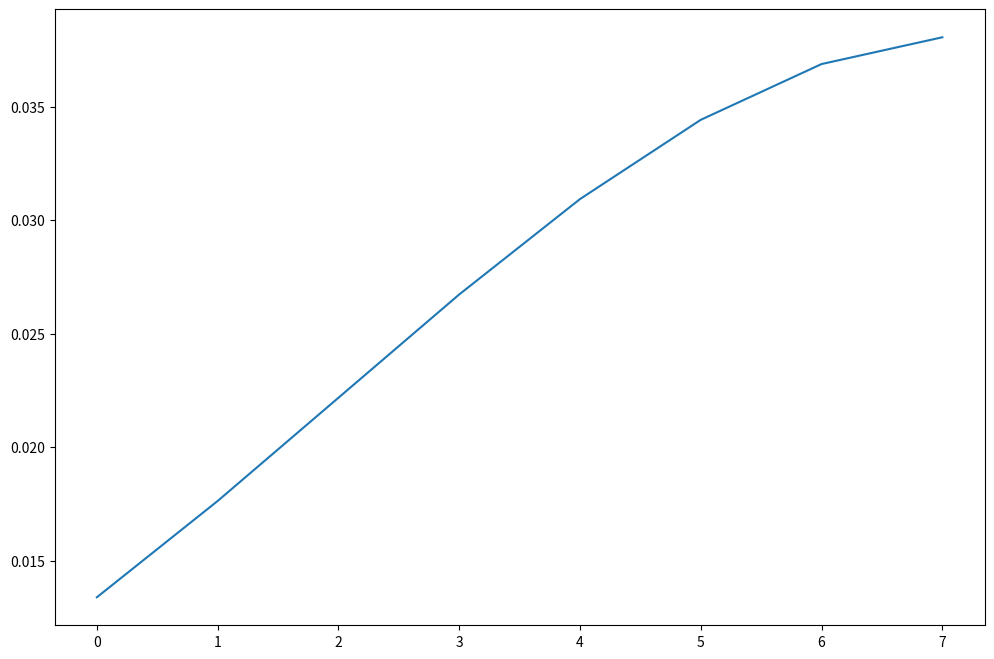
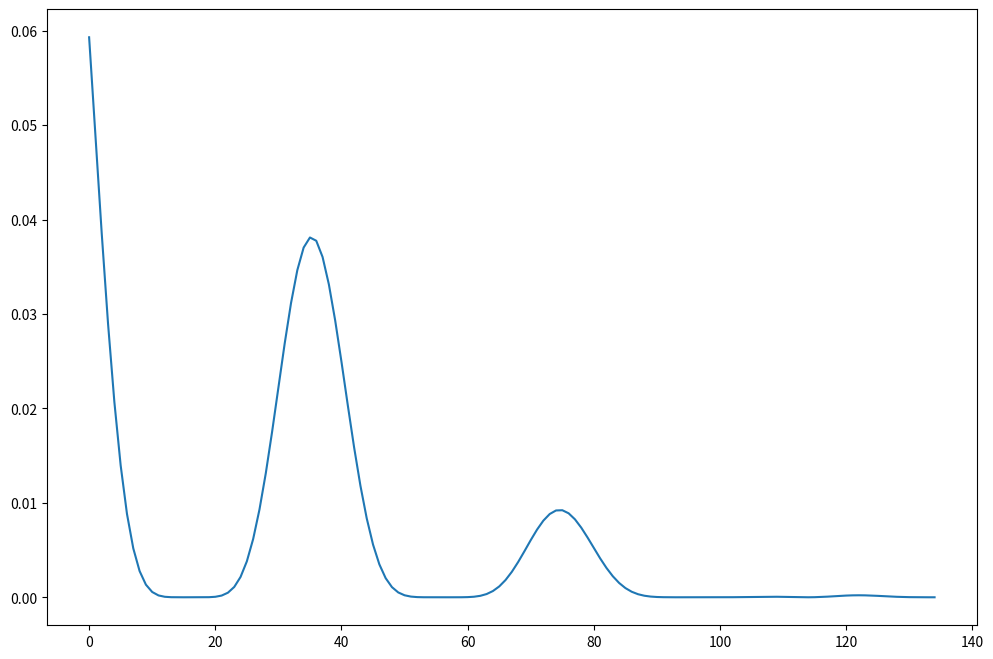

Write Python code to recreate these figures, in order.
import math
import random
import matplotlib.pyplot as plt
import numpy as np

def plotar_busca(resultados):
    t = np.arange(0.0, len(resultados), 1)
    
    plt.figure(figsize=(12,8))
    plt.plot(t, resultados)
    plt.show()

def funcao_custo(x):
    custo = 2 ** -2 * (x - 0.1 / 0.9) ** 2 * (math.sin(5 * math.pi * x))** 6
    return custo

def get_vizinhos(solucao, aprendizado):
    vizinhos = []
    aprendizado = aprendizado / 10 if aprendizado >= 10 else 1
    constante = 0.005 / aprendizado
    vizinho_superior = solucao + constante if solucao + constante < 1 else solucao
    vizinho_inferior = solucao - constante if solucao - constante > 0 else solucao
    
    vizinhos.append(vizinho_superior)
    vizinhos.append(vizinho_inferior)
    return vizinhos

def hill_climbing(funcao_custo, solucao_inicial):
    # random.seed(a=0)
    solucao = solucao_inicial

    custos = []
    count = 1
    parar_no_plato = 0

    while count <= 400:
        vizinhos = get_vizinhos(solucao, count)
        
        atual = funcao_custo(solucao)
        melhor = atual 
        solucao_atual = solucao
        custos.append(atual)

        for i in range(len(vizinhos)):
            custo = funcao_custo(vizinhos[i])
            if custo >= melhor:
                parar_no_plato = parar_no_plato + 1 if custo == melhor else 0
                melhor = custo
                solucao = vizinhos[i]

        count += 1
        if melhor == atual and solucao_atual == solucao or parar_no_plato == 20:
            if parar_no_plato == 20: print('plato')
            break

    return solucao, custos

def get_valor_aleatorio(espaco):
    inicio = random.random()
    valor = []
    
    for i in espaco:
        diferenca = i - inicio
        if diferenca > 0.05 or diferenca < -0.05:
            valor.append(diferenca)

    if len(valor) == len(espaco):
        return inicio
    else:
        return get_valor_aleatorio(espaco)

custos = []
solucao = []
espaco_solucao = []

for i in range(10):
    espaco_solucao.append(get_valor_aleatorio(espaco_solucao))
    
    solucao_subida_encosta = hill_climbing(funcao_custo, espaco_solucao[len(espaco_solucao) - 1])
    solucao.append(solucao_subida_encosta[0])
    custos.append(solucao_subida_encosta[1])

    if len(custos) > 1:
        if max(custos[1]) > max(custos[0]):
            custos.pop(0)
        else:
            custos.pop(1)


print('Valor X:', solucao_subida_encosta[0])
print('custos', solucao_subida_encosta[1])
plotar_busca(solucao_subida_encosta[1])


def simulated_annealing(funcao_custo, temperatura = 100, resfriamento = 0.95):
    #random.seed(a=0)
    solucao = random.random()
    custos = []
    count = 1
    parar_no_plato = 0

    while temperatura > 0.1:
        vizinhos = get_vizinhos(solucao, count)
        
        atual = funcao_custo(solucao)
        melhor = atual 
        solucao_atual = solucao
        custos.append(atual)

        for i in range(len(vizinhos)):
            
            if parar_no_plato == 20:
                break

            custo = funcao_custo(vizinhos[i])
            probabilidade = pow(math.e, (custo - melhor) / temperatura) #preciso encontrar uma temperatura na mesma escala para não deixar o p sempre altissimo
            
            if custo >= melhor or random.random() < probabilidade:
                parar_no_plato = parar_no_plato + 1 if solucao_atual == solucao else 0
                melhor = custo
                solucao = vizinhos[i]
               
        temperatura = temperatura * resfriamento

    return solucao, custos

solucao_tempera_simulada = simulated_annealing(funcao_custo)
custo_tempera_simulada = funcao_custo(solucao_tempera_simulada[0])

print('Menor custo', custo_tempera_simulada)
plotar_busca(solucao_tempera_simulada[1])
